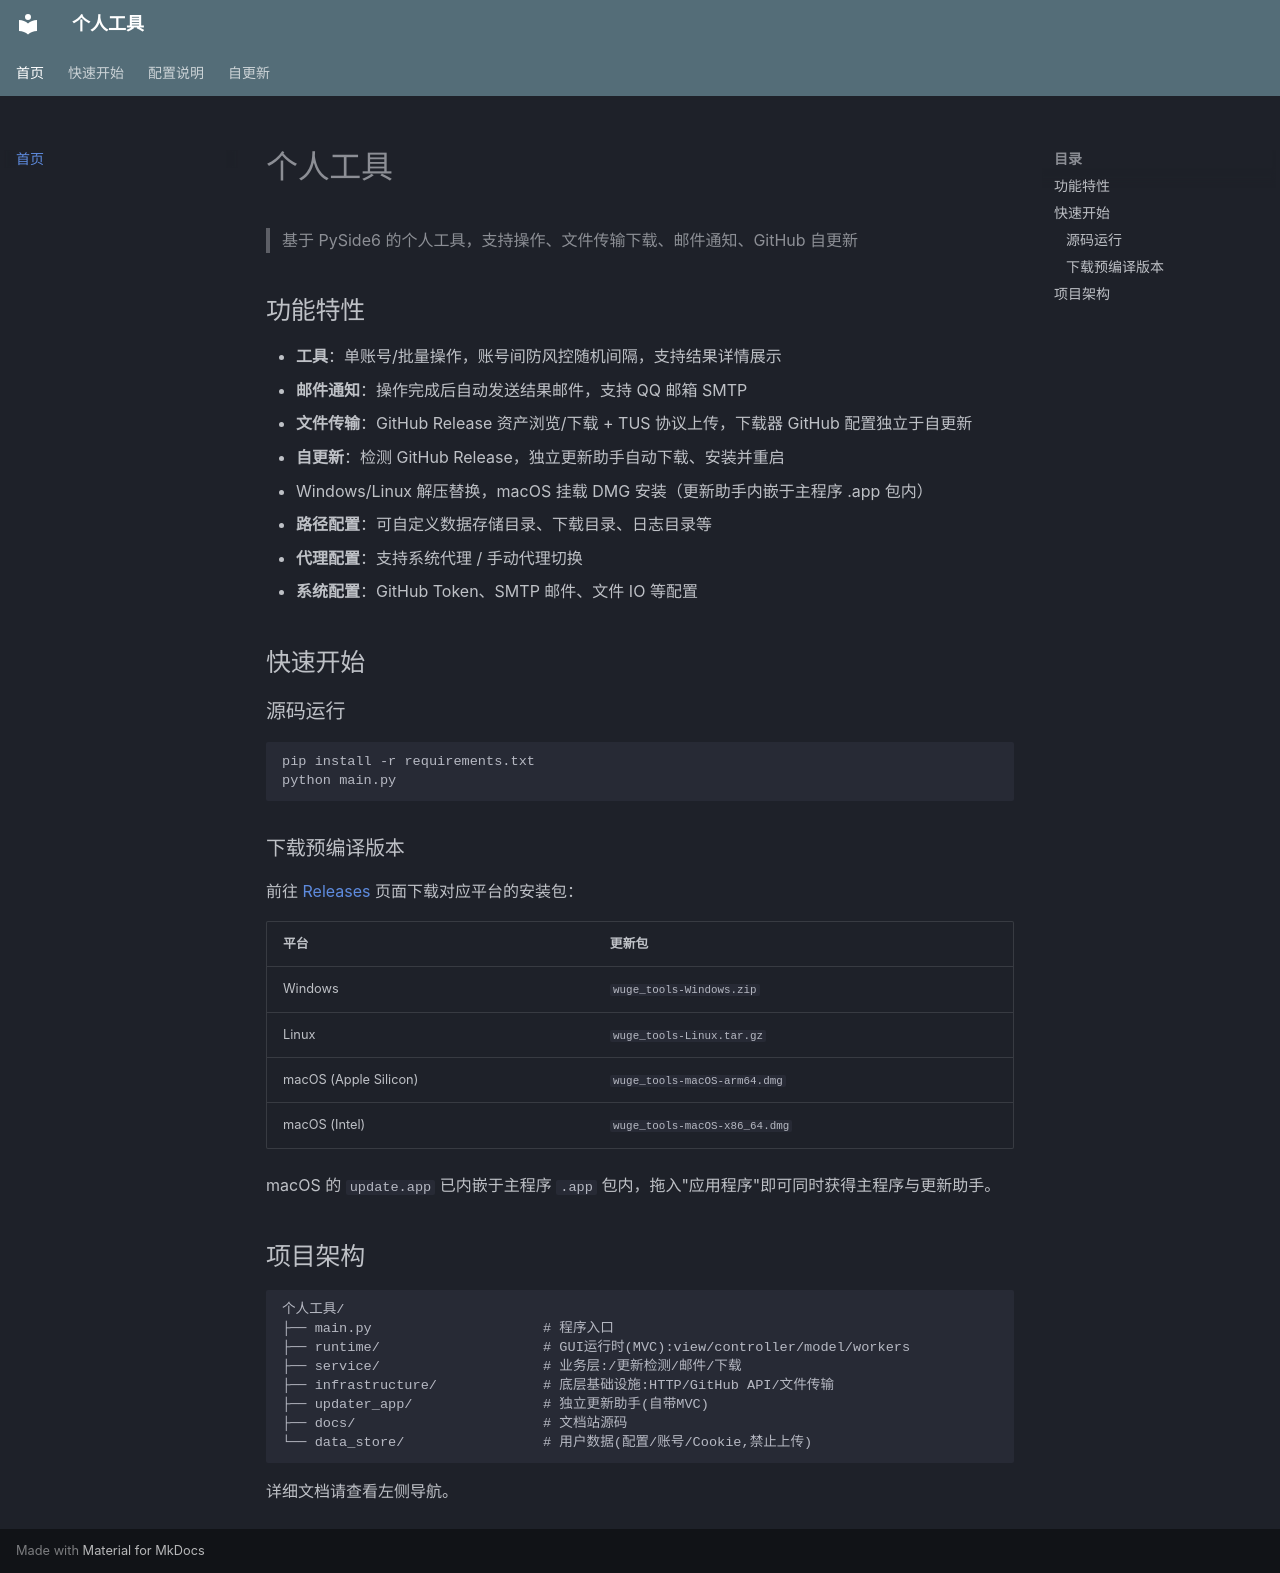

repository: itwuge/wuge_tools · page: index.html · generator: mkdocs

# 个人工具

> 基于 PySide6 的个人工具，支持操作、文件传输下载、邮件通知、GitHub 自更新

## 功能特性

- **工具**：单账号/批量操作，账号间防风控随机间隔，支持结果详情展示
- **邮件通知**：操作完成后自动发送结果邮件，支持 QQ 邮箱 SMTP
- **文件传输**：GitHub Release 资产浏览/下载 + TUS 协议上传，下载器 GitHub 配置独立于自更新
- **自更新**：检测 GitHub Release，独立更新助手自动下载、安装并重启
  - Windows/Linux 解压替换，macOS 挂载 DMG 安装（更新助手内嵌于主程序 .app 包内）
- **路径配置**：可自定义数据存储目录、下载目录、日志目录等
- **代理配置**：支持系统代理 / 手动代理切换
- **系统配置**：GitHub Token、SMTP 邮件、文件 IO 等配置

## 快速开始

### 源码运行

```bash
pip install -r requirements.txt
python main.py
```

### 下载预编译版本

前往 [Releases](https://github.com/itwuge/wuge_tools/releases) 页面下载对应平台的安装包：

| 平台 | 更新包 |
|------|--------|
| Windows | `wuge_tools-Windows.zip` |
| Linux | `wuge_tools-Linux.tar.gz` |
| macOS (Apple Silicon) | `wuge_tools-macOS-arm64.dmg` |
| macOS (Intel) | `wuge_tools-macOS-x86_64.dmg` |

macOS 的 `update.app` 已内嵌于主程序 `.app` 包内，拖入"应用程序"即可同时获得主程序与更新助手。

## 项目架构

```
个人工具/
├── main.py                     # 程序入口
├── runtime/                    # GUI运行时(MVC):view/controller/model/workers
├── service/                    # 业务层:/更新检测/邮件/下载
├── infrastructure/             # 底层基础设施:HTTP/GitHub API/文件传输
├── updater_app/                # 独立更新助手(自带MVC)
├── docs/                       # 文档站源码
└── data_store/                 # 用户数据(配置/账号/Cookie,禁止上传)
```

详细文档请查看左侧导航。
